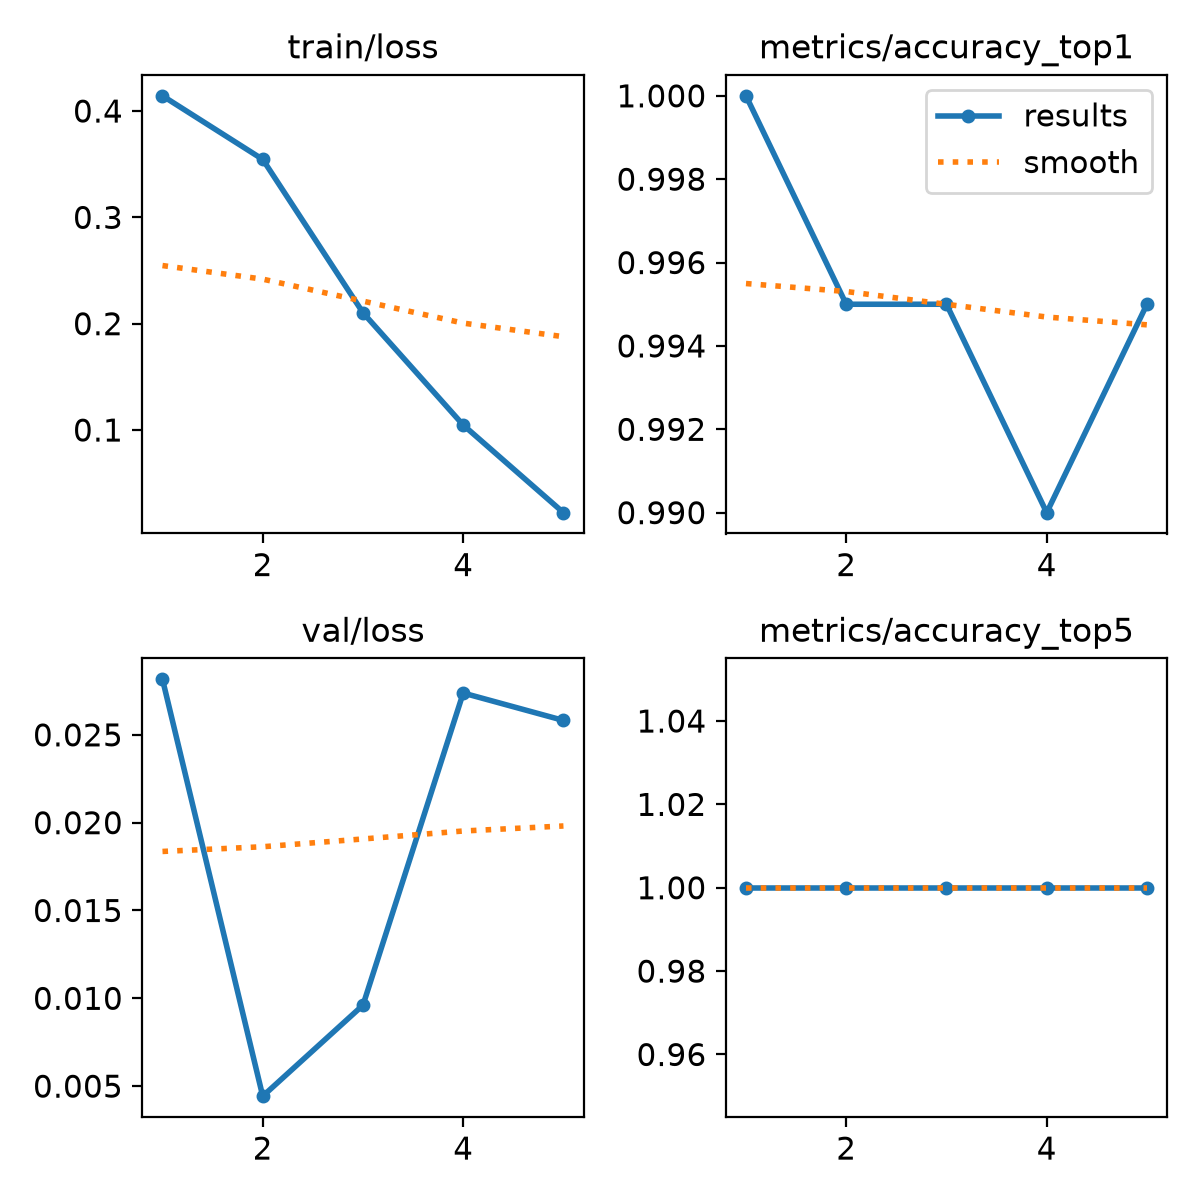

The file beside this chart, header and first rows:
epoch, time, train/loss, metrics/accuracy_top1, metrics/accuracy_top5, val/loss, lr/pg0, lr/pg1, lr/pg2
1, 7.787, 0.4143, 1, 1, 0.02816, 0.0005001, 0.0005001, 0.0005001
2, 16.1, 0.3545, 0.995, 1, 0.00443, 0.0008467, 0.0008467, 0.0008467
3, 24.61, 0.2103, 0.995, 1, 0.00961, 0.0009733, 0.0009733, 0.0009733
4, 33.18, 0.1047, 0.99, 1, 0.02738, 0.0006768, 0.0006768, 0.0006768
5, 42.32, 0.02229, 0.995, 1, 0.02582, 0.0003467, 0.0003467, 0.0003467
